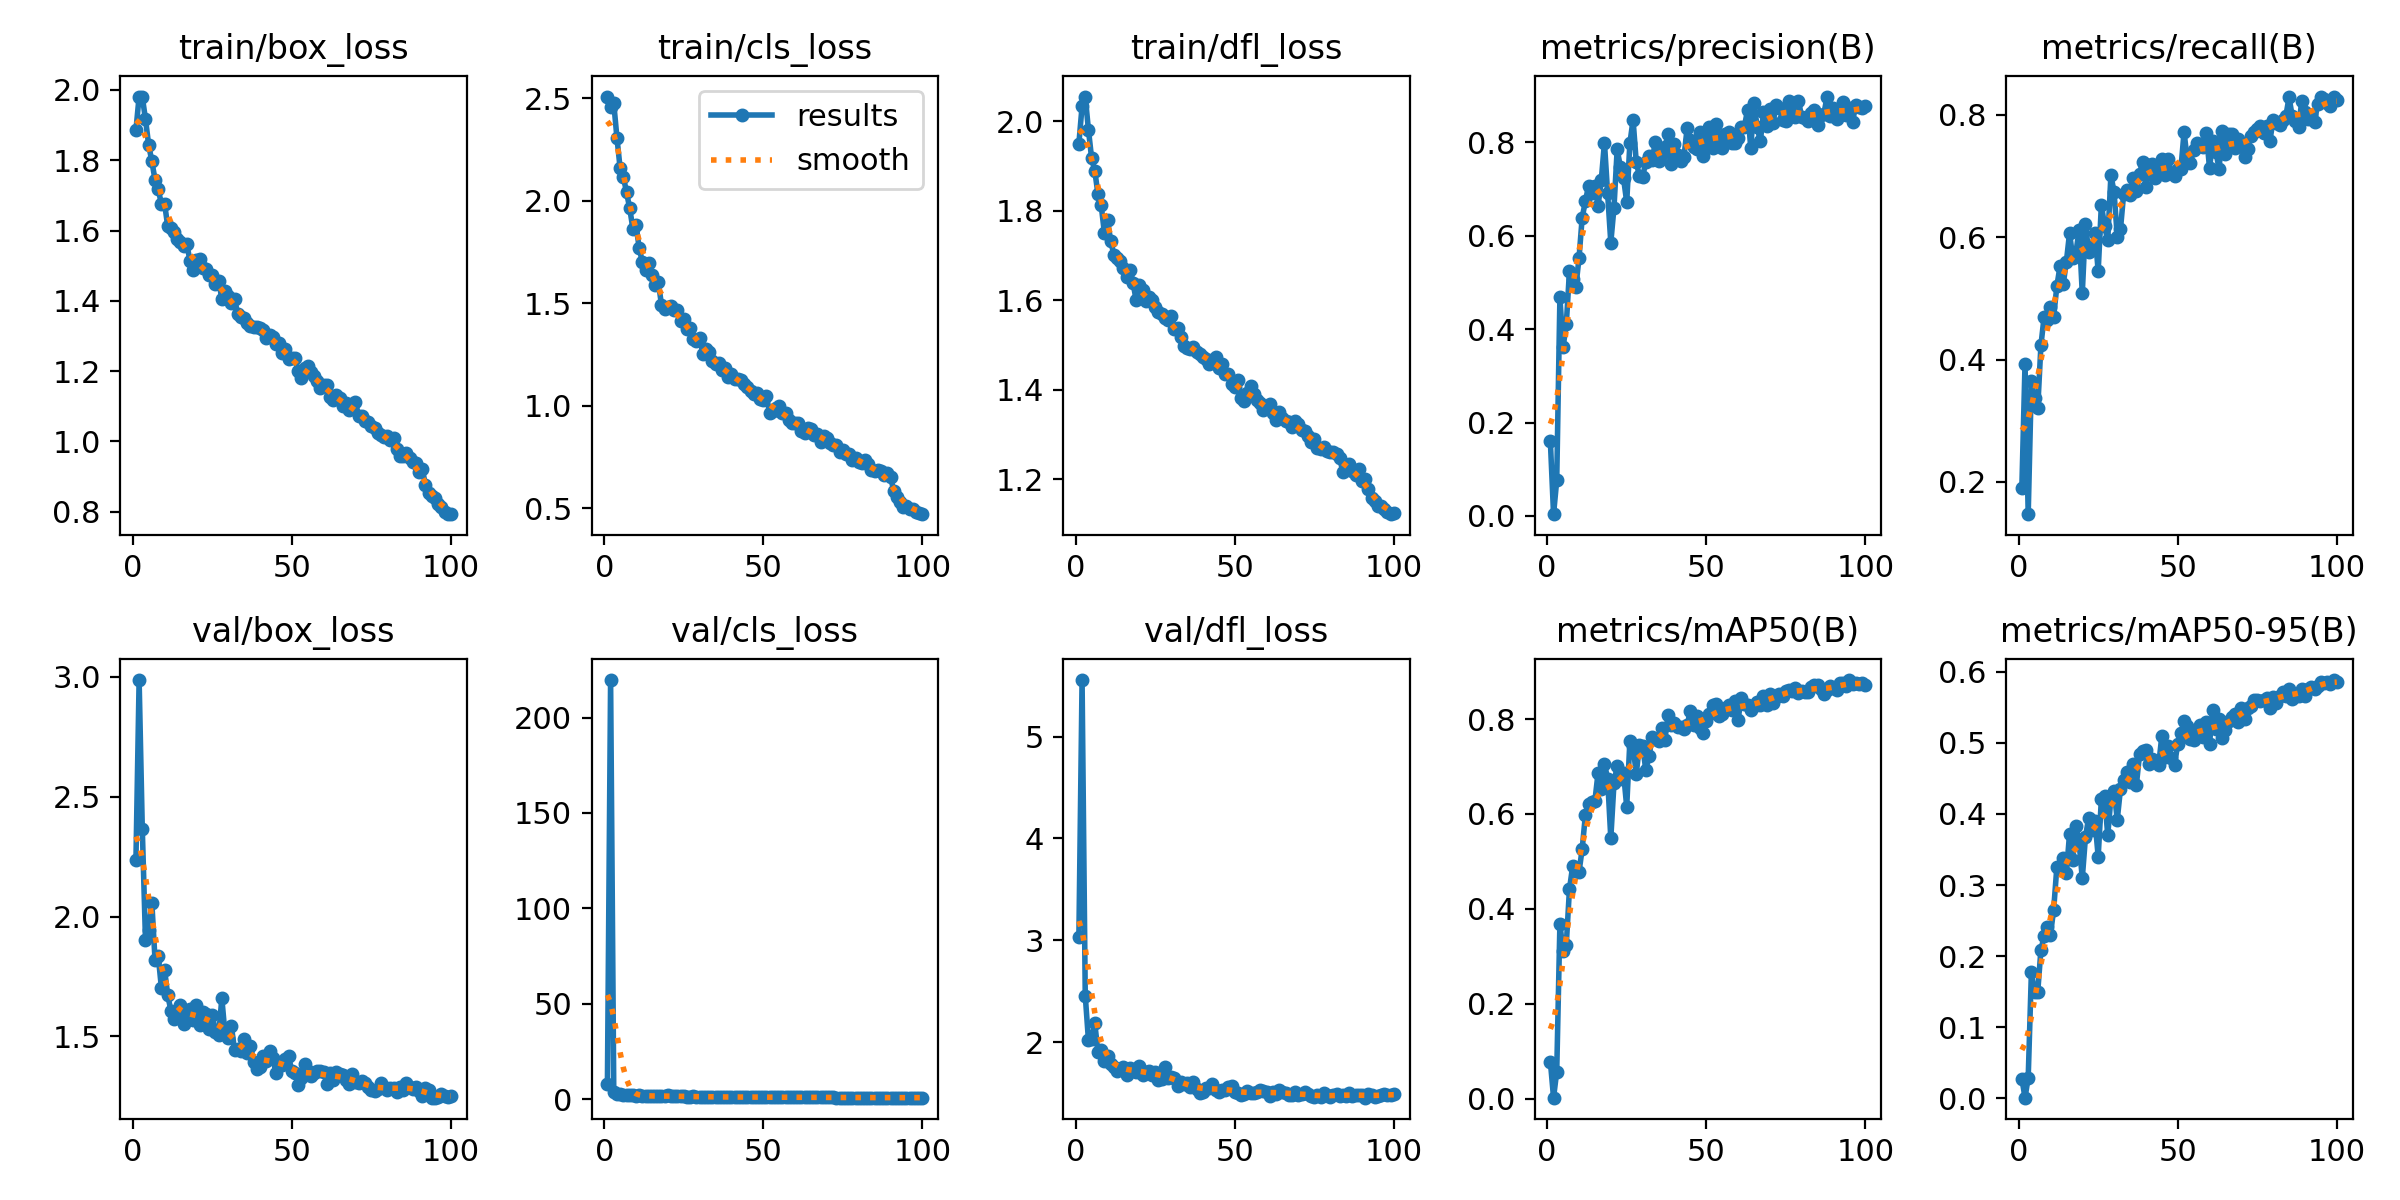

Values plotted in this chart, from the file beside it:
epoch, time, train/box_loss, train/cls_loss, train/dfl_loss, metrics/precision(B), metrics/recall(B), metrics/mAP50(B), metrics/mAP50-95(B), val/box_loss, val/cls_loss, val/dfl_loss, lr/pg0, lr/pg1, lr/pg2
1, 33.6, 1.886, 2.509, 1.95, 0.1596, 0.1895, 0.07849, 0.02781, 2.236, 8.179, 3.036, 0.0006613, 0.0006613, 0.0006613
2, 62.96, 1.981, 2.457, 2.034, 0.00375, 0.3931, 0.00254, 0.00085, 2.987, 219.6, 5.555, 0.001315, 0.001315, 0.001315
3, 92.15, 1.98, 2.475, 2.055, 0.07615, 0.1472, 0.05732, 0.02905, 2.364, 3.663, 2.457, 0.001955, 0.001955, 0.001955
4, 121, 1.917, 2.307, 1.981, 0.4678, 0.3649, 0.3683, 0.177, 1.902, 2.52, 2.019, 0.001941, 0.001941, 0.001941
5, 150.4, 1.844, 2.158, 1.918, 0.3615, 0.3367, 0.3104, 0.1495, 1.946, 2.426, 2.028, 0.001921, 0.001921, 0.001921
6, 179.3, 1.797, 2.118, 1.89, 0.41, 0.3209, 0.3245, 0.1498, 2.058, 2.382, 2.183, 0.001901, 0.001901, 0.001901
7, 207.9, 1.745, 2.042, 1.837, 0.5237, 0.4234, 0.4414, 0.2091, 1.82, 2.083, 1.899, 0.001881, 0.001881, 0.001881
8, 236.5, 1.717, 1.964, 1.813, 0.5073, 0.4698, 0.4894, 0.2277, 1.837, 1.905, 1.923, 0.001861, 0.001861, 0.001861
9, 265.9, 1.676, 1.864, 1.752, 0.4903, 0.4654, 0.4791, 0.2414, 1.703, 2.128, 1.817, 0.001842, 0.001842, 0.001842
10, 295.4, 1.677, 1.882, 1.779, 0.5513, 0.4859, 0.4772, 0.2303, 1.779, 1.892, 1.866, 0.001822, 0.001822, 0.001822
11, 325.5, 1.612, 1.767, 1.733, 0.6386, 0.4698, 0.5265, 0.2654, 1.671, 1.964, 1.787, 0.001802, 0.001802, 0.001802
12, 354.8, 1.608, 1.7, 1.702, 0.6735, 0.5198, 0.5968, 0.3247, 1.608, 1.766, 1.751, 0.001782, 0.001782, 0.001782
13, 383.9, 1.596, 1.664, 1.696, 0.7067, 0.5524, 0.6206, 0.3248, 1.574, 1.748, 1.72, 0.001762, 0.001762, 0.001762
14, 412.6, 1.575, 1.698, 1.689, 0.6909, 0.5227, 0.6243, 0.3377, 1.603, 1.602, 1.738, 0.001743, 0.001743, 0.001743
15, 440.8, 1.568, 1.639, 1.673, 0.7054, 0.56, 0.6277, 0.3168, 1.632, 1.656, 1.758, 0.001723, 0.001723, 0.001723
16, 469.5, 1.555, 1.589, 1.653, 0.6643, 0.6069, 0.6867, 0.3721, 1.553, 1.436, 1.677, 0.001703, 0.001703, 0.001703
17, 498.3, 1.56, 1.604, 1.667, 0.7185, 0.5659, 0.6523, 0.3351, 1.601, 1.652, 1.741, 0.001683, 0.001683, 0.001683
18, 527, 1.514, 1.491, 1.64, 0.7991, 0.5746, 0.7058, 0.383, 1.613, 1.471, 1.729, 0.001663, 0.001663, 0.001663
19, 555.9, 1.487, 1.47, 1.601, 0.6906, 0.612, 0.6742, 0.3596, 1.567, 1.45, 1.703, 0.001644, 0.001644, 0.001644
20, 584.6, 1.516, 1.484, 1.634, 0.5853, 0.5081, 0.5489, 0.3097, 1.629, 1.98, 1.765, 0.001624, 0.001624, 0.001624
21, 613.8, 1.518, 1.485, 1.624, 0.6601, 0.621, 0.6648, 0.3674, 1.548, 1.535, 1.673, 0.001604, 0.001604, 0.001604
22, 642.9, 1.492, 1.466, 1.598, 0.7846, 0.5766, 0.7014, 0.3946, 1.602, 1.484, 1.702, 0.001584, 0.001584, 0.001584
23, 671.7, 1.491, 1.467, 1.607, 0.7478, 0.5857, 0.6734, 0.3779, 1.595, 1.465, 1.718, 0.001564, 0.001564, 0.001564
24, 700.6, 1.473, 1.412, 1.601, 0.7232, 0.6069, 0.6863, 0.39, 1.532, 1.454, 1.68, 0.001545, 0.001545, 0.001545
25, 729.7, 1.474, 1.423, 1.585, 0.672, 0.5444, 0.6154, 0.3401, 1.591, 1.552, 1.709, 0.001525, 0.001525, 0.001525
26, 758.6, 1.449, 1.376, 1.574, 0.798, 0.6532, 0.7537, 0.421, 1.518, 1.248, 1.626, 0.001505, 0.001505, 0.001505
27, 787.2, 1.456, 1.381, 1.569, 0.848, 0.6187, 0.7433, 0.4254, 1.506, 1.276, 1.638, 0.001485, 0.001485, 0.001485
28, 815.8, 1.406, 1.325, 1.562, 0.7577, 0.5948, 0.684, 0.3703, 1.659, 1.389, 1.759, 0.001465, 0.001465, 0.001465
29, 844.5, 1.427, 1.313, 1.555, 0.7277, 0.7016, 0.7454, 0.4223, 1.511, 1.244, 1.65, 0.001446, 0.001446, 0.001446
30, 873.2, 1.414, 1.33, 1.565, 0.7259, 0.6734, 0.7441, 0.4323, 1.493, 1.254, 1.653, 0.001426, 0.001426, 0.001426
31, 901.7, 1.395, 1.252, 1.536, 0.7578, 0.6008, 0.6925, 0.3921, 1.542, 1.35, 1.65, 0.001406, 0.001406, 0.001406
32, 930.8, 1.404, 1.275, 1.538, 0.7708, 0.6129, 0.7217, 0.435, 1.444, 1.321, 1.572, 0.001386, 0.001386, 0.001386
33, 959.7, 1.363, 1.26, 1.519, 0.7618, 0.6706, 0.7613, 0.4478, 1.45, 1.205, 1.603, 0.001366, 0.001366, 0.001366
34, 988.7, 1.354, 1.217, 1.498, 0.8013, 0.6774, 0.7581, 0.4584, 1.441, 1.211, 1.59, 0.001347, 0.001347, 0.001347
35, 1018, 1.352, 1.202, 1.495, 0.761, 0.6694, 0.7529, 0.4448, 1.489, 1.198, 1.599, 0.001327, 0.001327, 0.001327
36, 1047, 1.337, 1.206, 1.491, 0.7755, 0.6964, 0.7814, 0.4702, 1.431, 1.116, 1.557, 0.001307, 0.001307, 0.001307
37, 1076, 1.329, 1.173, 1.496, 0.7899, 0.6748, 0.7563, 0.4407, 1.459, 1.187, 1.602, 0.001287, 0.001287, 0.001287
38, 1104, 1.326, 1.183, 1.485, 0.8174, 0.7039, 0.8086, 0.4838, 1.394, 1.072, 1.536, 0.001267, 0.001267, 0.001267
39, 1133, 1.327, 1.139, 1.48, 0.7543, 0.7238, 0.7878, 0.4883, 1.365, 1.069, 1.503, 0.001248, 0.001248, 0.001248
40, 1162, 1.322, 1.153, 1.474, 0.7973, 0.6818, 0.7907, 0.4899, 1.371, 1.099, 1.508, 0.001228, 0.001228, 0.001228
41, 1191, 1.317, 1.129, 1.468, 0.7727, 0.7177, 0.7826, 0.47, 1.418, 1.136, 1.545, 0.001208, 0.001208, 0.001208
42, 1219, 1.295, 1.132, 1.457, 0.7609, 0.7198, 0.7835, 0.4776, 1.398, 1.101, 1.553, 0.001188, 0.001188, 0.001188
43, 1248, 1.303, 1.123, 1.466, 0.7687, 0.6968, 0.7782, 0.4748, 1.441, 1.103, 1.586, 0.001168, 0.001168, 0.001168
44, 1277, 1.298, 1.106, 1.474, 0.8305, 0.7112, 0.7874, 0.4682, 1.41, 1.11, 1.529, 0.001149, 0.001149, 0.001149
45, 1305, 1.277, 1.089, 1.45, 0.8059, 0.7284, 0.8167, 0.5095, 1.349, 1.003, 1.507, 0.001129, 0.001129, 0.001129
46, 1334, 1.28, 1.069, 1.458, 0.7894, 0.7016, 0.7871, 0.4801, 1.381, 1.086, 1.53, 0.001109, 0.001109, 0.001109
47, 1362, 1.252, 1.056, 1.436, 0.7848, 0.7278, 0.806, 0.496, 1.382, 1.025, 1.528, 0.001089, 0.001089, 0.001089
48, 1391, 1.262, 1.059, 1.436, 0.8216, 0.7057, 0.7813, 0.479, 1.407, 1.108, 1.556, 0.001069, 0.001069, 0.001069
49, 1419, 1.236, 1.033, 1.413, 0.7711, 0.6994, 0.7701, 0.4689, 1.417, 1.105, 1.57, 0.00105, 0.00105, 0.00105
50, 1448, 1.237, 1.025, 1.406, 0.8042, 0.7119, 0.7955, 0.4986, 1.355, 1.078, 1.513, 0.00103, 0.00103, 0.00103
51, 1477, 1.236, 1.046, 1.423, 0.833, 0.7117, 0.8112, 0.514, 1.347, 1.031, 1.496, 0.00101, 0.00101, 0.00101
52, 1506, 1.199, 0.9627, 1.382, 0.7881, 0.7722, 0.8289, 0.5309, 1.299, 0.9343, 1.477, 0.0009902, 0.0009902, 0.0009902
53, 1535, 1.18, 0.9723, 1.374, 0.8388, 0.7258, 0.8312, 0.5237, 1.327, 0.9723, 1.494, 0.0009704, 0.0009704, 0.0009704
54, 1565, 1.208, 0.9882, 1.392, 0.8098, 0.7213, 0.8055, 0.5052, 1.386, 1.036, 1.52, 0.0009506, 0.0009506, 0.0009506
55, 1594, 1.214, 0.9959, 1.41, 0.7883, 0.7434, 0.8098, 0.5044, 1.356, 1.003, 1.498, 0.0009308, 0.0009308, 0.0009308
56, 1623, 1.196, 0.9647, 1.391, 0.8183, 0.7535, 0.8226, 0.5141, 1.334, 0.9763, 1.495, 0.000911, 0.000911, 0.000911
57, 1653, 1.187, 0.9652, 1.378, 0.8211, 0.7496, 0.8289, 0.525, 1.347, 0.9826, 1.507, 0.0008912, 0.0008912, 0.0008912
58, 1682, 1.171, 0.9315, 1.372, 0.7984, 0.748, 0.8187, 0.5083, 1.356, 0.9818, 1.53, 0.0008714, 0.0008714, 0.0008714
59, 1711, 1.152, 0.9164, 1.356, 0.7984, 0.7702, 0.8372, 0.5296, 1.355, 0.9388, 1.519, 0.0008516, 0.0008516, 0.0008516
60, 1739, 1.16, 0.9143, 1.359, 0.8099, 0.7131, 0.7979, 0.4991, 1.353, 1.016, 1.504, 0.0008318, 0.0008318, 0.0008318
... 40 more rows
